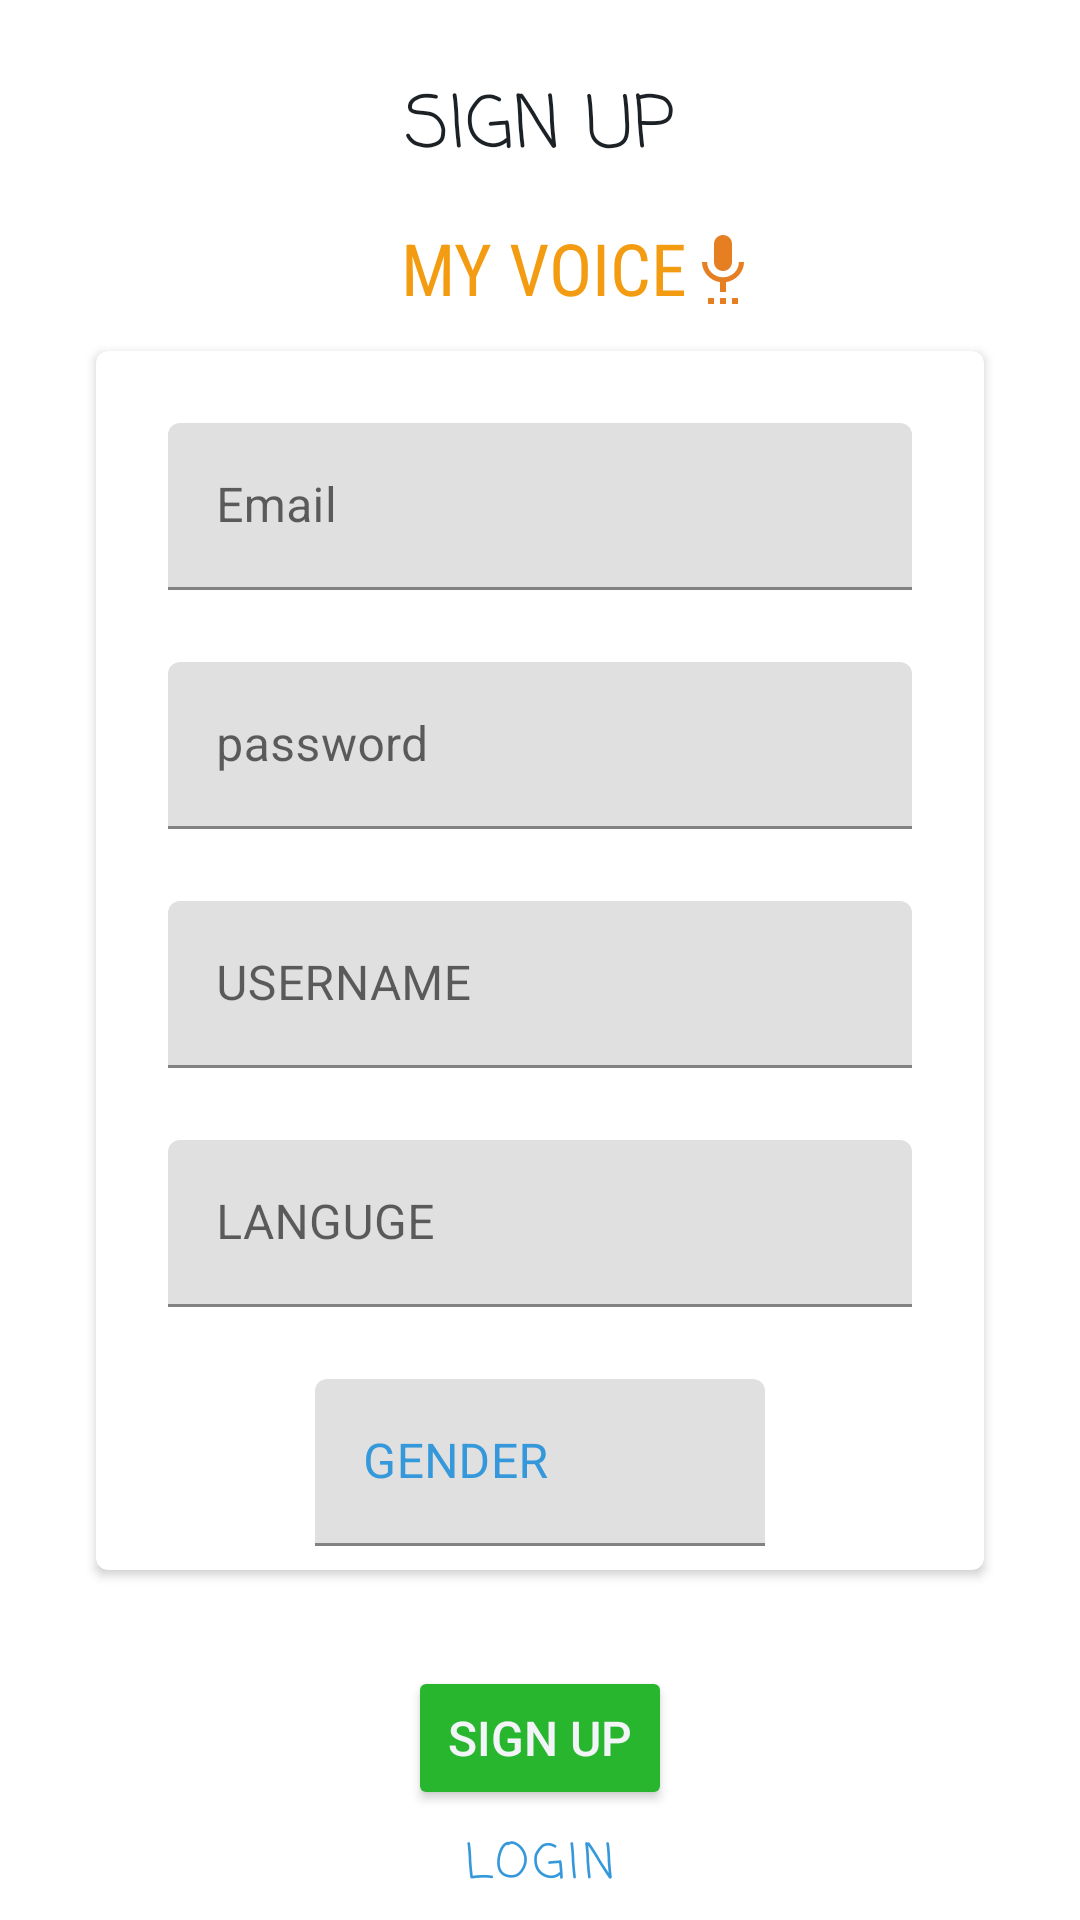

Reconstruct the res/layout file that produces this screen, plus the resources it refers to.
<!-- AndroidManifest.xml: application theme Theme.MyVoice -->
<!-- res/layout/signup.xml -->
<?xml version="1.0" encoding="utf-8"?>
<androidx.constraintlayout.widget.ConstraintLayout xmlns:android="http://schemas.android.com/apk/res/android"
    xmlns:app="http://schemas.android.com/apk/res-auto"
    xmlns:tools="http://schemas.android.com/tools"
    android:layout_width="match_parent"
    android:layout_height="match_parent"
    android:background="@color/white">

    <TextView
        android:id="@+id/login_signup"
        style="@style/Widget.MaterialComponents.Button.TextButton"
        android:layout_width="wrap_content"
        android:layout_height="wrap_content"
        android:layout_marginTop="8dp"
        android:layout_marginBottom="8dp"
        android:fontFamily="casual"

        android:text="@string/login"
        android:textColor="@color/primary_color"
        android:textSize="16sp"
        app:layout_constraintBottom_toBottomOf="parent"
        app:layout_constraintEnd_toEndOf="parent"
        app:layout_constraintStart_toStartOf="parent"
        app:layout_constraintTop_toBottomOf="@+id/signup_login_btn" />

    <androidx.cardview.widget.CardView
        android:id="@+id/cardView"
        android:layout_width="match_parent"
        android:layout_height="wrap_content"
        android:layout_marginStart="32dp"
        android:layout_marginEnd="32dp"
        app:cardCornerRadius="4dp"
        app:layout_constraintBottom_toBottomOf="parent"
        app:layout_constraintEnd_toEndOf="parent"
        app:layout_constraintStart_toStartOf="parent"
        app:layout_constraintTop_toTopOf="parent">

        <androidx.constraintlayout.widget.ConstraintLayout
            android:layout_width="match_parent"
            android:layout_height="match_parent">

            <com.google.android.material.textfield.TextInputLayout
                android:id="@+id/email_input_layout"
                android:layout_width="match_parent"
                android:layout_height="wrap_content"
                android:layout_marginStart="24dp"
                android:layout_marginTop="24dp"
                android:layout_marginEnd="24dp"
                android:hint="Email"
                app:endIconMode="clear_text"
                app:hintTextColor="@color/accent_color"
                app:layout_constraintEnd_toEndOf="parent"
                app:layout_constraintStart_toStartOf="parent"
                app:layout_constraintTop_toTopOf="parent">

                <com.google.android.material.textfield.TextInputEditText
                    android:id="@+id/email_login"
                    android:layout_width="match_parent"
                    android:layout_height="wrap_content"
                    android:inputType="textEmailAddress" />

            </com.google.android.material.textfield.TextInputLayout>

            <com.google.android.material.textfield.TextInputLayout
                android:id="@+id/pass"
                android:layout_width="match_parent"
                android:layout_height="wrap_content"
                android:layout_marginStart="24dp"
                android:layout_marginTop="24dp"
                android:layout_marginEnd="24dp"
                android:hint="password"
                app:endIconMode="clear_text"
                app:hintTextColor="@color/accent_color"
                app:layout_constraintEnd_toEndOf="parent"
                app:layout_constraintStart_toStartOf="parent"
                app:layout_constraintTop_toBottomOf="@+id/email_input_layout">

                <com.google.android.material.textfield.TextInputEditText
                    android:id="@+id/pass_login"
                    android:layout_width="match_parent"
                    android:layout_height="wrap_content"
                    android:inputType="textEmailAddress" />

            </com.google.android.material.textfield.TextInputLayout>

            <com.google.android.material.textfield.TextInputLayout
                android:id="@+id/textInputLayout2"
                android:layout_width="0dp"
                android:layout_height="wrap_content"
                android:layout_marginStart="24dp"
                android:layout_marginTop="24dp"
                android:layout_marginEnd="24dp"
                app:layout_constraintEnd_toEndOf="parent"
                app:layout_constraintStart_toStartOf="parent"
                app:layout_constraintTop_toBottomOf="@+id/pass">

                <com.google.android.material.textfield.TextInputEditText
                    android:layout_width="match_parent"
                    android:layout_height="wrap_content"
                    android:hint="USERNAME" />
            </com.google.android.material.textfield.TextInputLayout>

            <com.google.android.material.textfield.TextInputLayout
                android:id="@+id/textInputLayout3"
                android:layout_width="match_parent"
                android:layout_height="wrap_content"
                android:layout_marginStart="24dp"
                android:layout_marginTop="24dp"
                android:layout_marginEnd="24dp"
                app:layout_constraintEnd_toEndOf="parent"
                app:layout_constraintStart_toStartOf="parent"
                app:layout_constraintTop_toBottomOf="@+id/textInputLayout2">

                <com.google.android.material.textfield.TextInputEditText
                    android:layout_width="match_parent"
                    android:layout_height="wrap_content"
                    android:hint="LANGUGE" />
            </com.google.android.material.textfield.TextInputLayout>

            <com.google.android.material.textfield.TextInputLayout
                android:layout_width="150dp"
                android:layout_height="wrap_content"
                android:layout_marginStart="24dp"
                android:layout_marginTop="24dp"
                android:layout_marginEnd="24dp"
                android:layout_marginBottom="8dp"
                android:textColorHint="@color/primary_color"
                app:layout_constraintBottom_toBottomOf="parent"
                app:layout_constraintEnd_toEndOf="parent"
                app:layout_constraintStart_toStartOf="parent"
                app:layout_constraintTop_toBottomOf="@+id/textInputLayout3">

                <com.google.android.material.textfield.TextInputEditText
                    android:layout_width="match_parent"
                    android:layout_height="wrap_content"
                    android:hint="GENDER" />
            </com.google.android.material.textfield.TextInputLayout>

        </androidx.constraintlayout.widget.ConstraintLayout>
    </androidx.cardview.widget.CardView>

    <TextView
        android:id="@+id/textView10"
        android:layout_width="wrap_content"
        android:layout_height="wrap_content"
        android:layout_alignParentTop="true"
        android:layout_alignParentEnd="true"
        android:layout_alignParentBottom="true"
        android:layout_marginTop="24dp"
        android:fontFamily="casual"
        android:text="@string/sign_up"
        android:textColor="@color/txt_xolor"
        android:textSize="@dimen/text_title"
        app:layout_constraintEnd_toEndOf="parent"
        app:layout_constraintStart_toStartOf="parent"
        app:layout_constraintTop_toTopOf="parent" />

    <TextView
        android:id="@+id/textView11"
        android:layout_width="wrap_content"
        android:layout_height="wrap_content"
        android:layout_marginStart="8dp"
        android:fontFamily="sans-serif-condensed"
        android:text="@string/app_name"
        android:textColor="@color/accent_color"
        android:textSize="@dimen/text_title"
        app:layout_constraintBottom_toTopOf="@+id/cardView"
        app:layout_constraintEnd_toEndOf="parent"
        app:layout_constraintHorizontal_bias="0.49"
        app:layout_constraintStart_toStartOf="parent"
        app:layout_constraintTop_toBottomOf="@+id/textView10" />

    <ImageView
        android:id="@+id/imageView5"
        android:layout_width="wrap_content"
        android:layout_height="wrap_content"
        app:layout_constraintBottom_toBottomOf="@+id/textView11"
        app:layout_constraintStart_toEndOf="@+id/textView11"
        app:layout_constraintTop_toTopOf="@+id/textView11"
        app:srcCompat="@drawable/baseline_settings_voice_24" />

    <Button
        android:id="@+id/signup_login_btn"
        android:layout_width="wrap_content"
        android:layout_height="wrap_content"
        android:layout_marginTop="32dp"
        android:backgroundTint="@color/green"
        android:text="@string/sign_up"
        android:textColor="@color/white_color"
        android:textSize="16sp"
        app:layout_constraintEnd_toEndOf="parent"
        app:layout_constraintStart_toStartOf="parent"
        app:layout_constraintTop_toBottomOf="@+id/cardView" />
</androidx.constraintlayout.widget.ConstraintLayout>
<!-- resources referenced by this layout -->
<resources>
  <color name="accent_color">#F39C12</color>
  <color name="green">#28B62E</color>
  <color name="primary_color">#3498DB</color>
  <color name="txt_xolor">#1c2126</color>
  <color name="white">#FFFFFFFF</color>
  <color name="white_color">#f2f4f8</color>
  <dimen name="text_title">24sp</dimen>
  <!-- drawable baseline_settings_voice_24 (drawable) -->
  <vector android:height="24dp" android:tint="@color/orange_carrot"
      android:viewportHeight="24" android:viewportWidth="24"
      android:width="24dp" xmlns:android="http://schemas.android.com/apk/res/android">
      <path android:fillColor="@android:color/white" android:pathData="M7,24h2v-2L7,22v2zM12,13c1.66,0 2.99,-1.34 2.99,-3L15,4c0,-1.66 -1.34,-3 -3,-3S9,2.34 9,4v6c0,1.66 1.34,3 3,3zM11,24h2v-2h-2v2zM15,24h2v-2h-2v2zM19,10h-1.7c0,3 -2.54,5.1 -5.3,5.1S6.7,13 6.7,10L5,10c0,3.41 2.72,6.23 6,6.72L11,20h2v-3.28c3.28,-0.49 6,-3.31 6,-6.72z"/>
  </vector>
  <string name="app_name">MY VOICE</string>
  <string name="login">LOGIN</string>
  <string name="sign_up">SIGN UP</string>
  <style name="Theme.MyVoice" parent="Theme.MaterialComponents.DayNight.NoActionBar">
          
          <item name="colorPrimary">@color/purple_500</item>
          <item name="colorPrimaryVariant">@color/purple_700</item>
          <item name="colorOnPrimary">@color/white</item>
          
          <item name="colorSecondary">@color/teal_200</item>
          <item name="colorSecondaryVariant">@color/teal_700</item>
          <item name="colorOnSecondary">@color/black</item>
          
          <item name="android:statusBarColor">?attr/colorPrimaryVariant</item>
          
      </style>
  <color name="orange_carrot">#E67E22</color>
  <color name="purple_500">#FF6200EE</color>
  <color name="purple_700">#FF3700B3</color>
  <color name="teal_200">#FF03DAC5</color>
  <color name="teal_700">#FF018786</color>
  <color name="black">#FF000000</color>
</resources>
